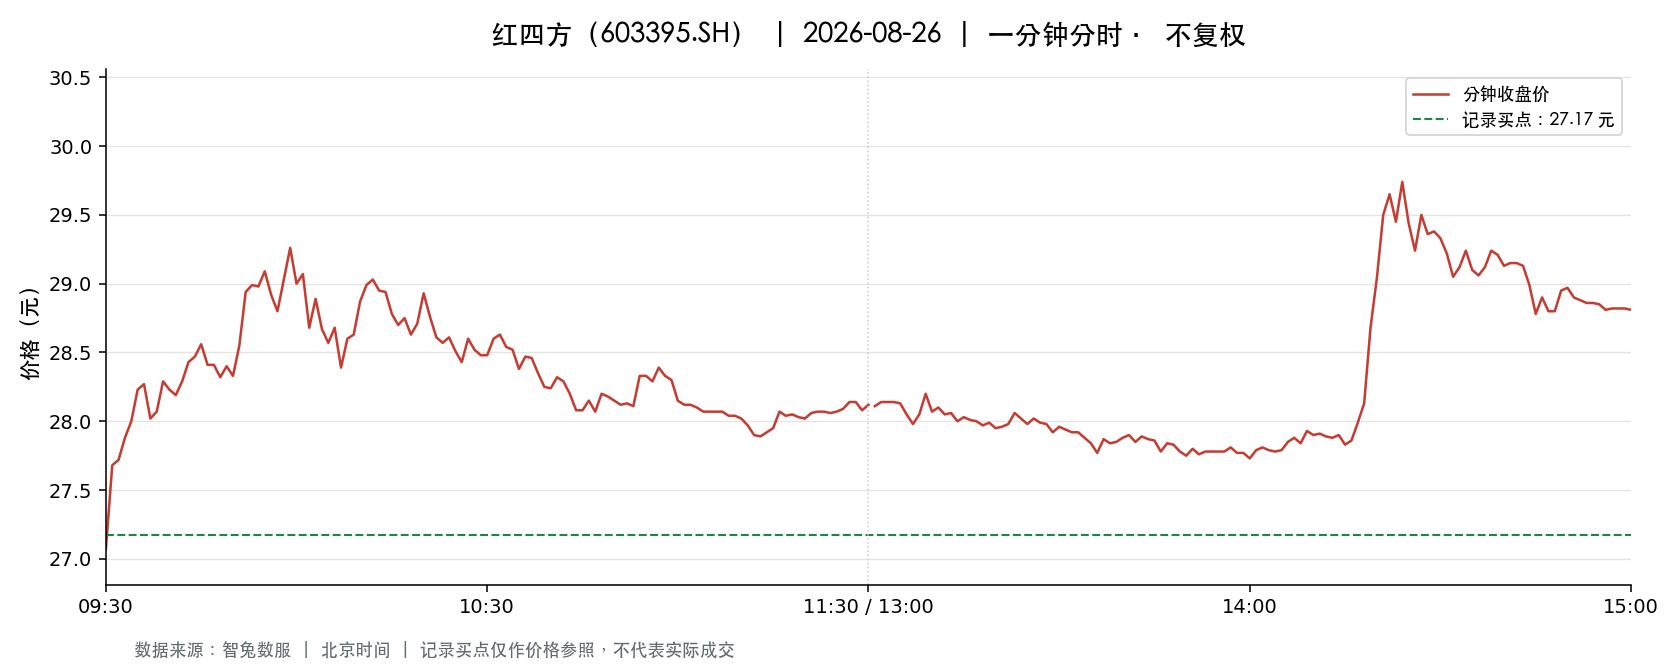

Data behind this chart, as committed beside it:
t, o, h, l, c, v, a, pc, sf
2026-08-26 09:30:00, 27.07, 27.07, 27.07, 27.07, 4929, 13342803, 28.55, 0.0
2026-08-26 09:31:00, 27.07, 27.75, 27.07, 27.68, 10045, 27550800, 27.07, 0.0
2026-08-26 09:32:00, 27.72, 28.3, 27.69, 27.72, 9739, 27191435, 27.68, 0.0
2026-08-26 09:33:00, 27.78, 28.14, 27.78, 27.88, 5470, 15285767, 27.72, 0.0
2026-08-26 09:34:00, 28.01, 28.05, 27.89, 28.0, 4066, 11389271, 27.88, 0.0
2026-08-26 09:35:00, 28.01, 28.26, 28.01, 28.23, 2351, 6615401, 28.0, 0.0
2026-08-26 09:36:00, 28.23, 28.38, 28.19, 28.27, 2705, 7646041, 28.23, 0.0
2026-08-26 09:37:00, 28.29, 28.29, 28.02, 28.02, 3883, 10941234, 28.27, 0.0
2026-08-26 09:38:00, 28.02, 28.07, 27.9, 28.07, 2542, 7112905, 28.02, 0.0
2026-08-26 09:39:00, 28.09, 28.29, 28.09, 28.29, 1877, 5301912, 28.07, 0.0
2026-08-26 09:40:00, 28.3, 28.46, 28.23, 28.23, 4093, 11612011, 28.29, 0.0
2026-08-26 09:41:00, 28.16, 28.3, 28.16, 28.19, 1725, 4871707, 28.23, 0.0
2026-08-26 09:42:00, 28.2, 28.3, 28.18, 28.29, 1075, 3036047, 28.19, 0.0
2026-08-26 09:43:00, 28.3, 28.43, 28.29, 28.43, 1071, 3033759, 28.29, 0.0
2026-08-26 09:44:00, 28.44, 28.48, 28.35, 28.47, 2761, 7851030, 28.43, 0.0
2026-08-26 09:45:00, 28.5, 28.61, 28.47, 28.56, 3415, 9750804, 28.47, 0.0
2026-08-26 09:46:00, 28.49, 28.5, 28.37, 28.41, 2335, 6644140, 28.56, 0.0
2026-08-26 09:47:00, 28.4, 28.41, 28.3, 28.41, 1764, 5004746, 28.41, 0.0
2026-08-26 09:48:00, 28.39, 28.39, 28.2, 28.32, 2258, 6380107, 28.41, 0.0
2026-08-26 09:49:00, 28.33, 28.48, 28.3, 28.4, 1230, 3485674, 28.32, 0.0
2026-08-26 09:50:00, 28.4, 28.46, 28.21, 28.33, 1294, 3660922, 28.4, 0.0
2026-08-26 09:51:00, 28.27, 28.58, 28.27, 28.55, 1757, 5004920, 28.33, 0.0
2026-08-26 09:52:00, 28.55, 28.97, 28.55, 28.94, 4991, 14345519, 28.55, 0.0
2026-08-26 09:53:00, 28.94, 28.99, 28.66, 28.99, 3533, 10203672, 28.94, 0.0
2026-08-26 09:54:00, 28.99, 29.28, 28.63, 28.98, 4429, 12811996, 28.99, 0.0
2026-08-26 09:55:00, 28.91, 29.18, 28.91, 29.09, 3857, 11216901, 28.98, 0.0
2026-08-26 09:56:00, 29.01, 29.01, 28.78, 28.92, 1969, 5692044, 29.09, 0.0
2026-08-26 09:57:00, 28.94, 28.94, 28.72, 28.8, 1795, 5175485, 28.92, 0.0
2026-08-26 09:58:00, 28.79, 29.03, 28.77, 29.03, 1234, 3561987, 28.8, 0.0
2026-08-26 09:59:00, 29.06, 29.26, 29.06, 29.26, 2491, 7267300, 29.03, 0.0
2026-08-26 10:00:00, 29.26, 29.29, 28.98, 29.0, 2809, 8199294, 29.26, 0.0
2026-08-26 10:01:00, 29.0, 29.13, 29.0, 29.07, 2463, 7164224, 29.0, 0.0
2026-08-26 10:02:00, 29.06, 29.06, 28.68, 28.68, 1960, 5658783, 29.07, 0.0
2026-08-26 10:03:00, 28.69, 28.92, 28.58, 28.89, 1938, 5570993, 28.68, 0.0
2026-08-26 10:04:00, 28.76, 28.84, 28.65, 28.67, 1319, 3790879, 28.89, 0.0
2026-08-26 10:05:00, 28.68, 28.68, 28.55, 28.57, 1547, 4424251, 28.67, 0.0
2026-08-26 10:06:00, 28.56, 28.86, 28.56, 28.68, 1420, 4072900, 28.57, 0.0
2026-08-26 10:07:00, 28.74, 28.75, 28.39, 28.39, 2619, 7489682, 28.68, 0.0
2026-08-26 10:08:00, 28.41, 28.63, 28.41, 28.6, 1694, 4832842, 28.39, 0.0
2026-08-26 10:09:00, 28.6, 28.69, 28.51, 28.63, 1288, 3685184, 28.6, 0.0
2026-08-26 10:10:00, 28.68, 28.87, 28.68, 28.87, 1037, 2987341, 28.63, 0.0
2026-08-26 10:11:00, 28.88, 29.0, 28.88, 28.99, 1578, 4566862, 28.87, 0.0
2026-08-26 10:12:00, 29.0, 29.08, 29.0, 29.03, 1308, 3798224, 28.99, 0.0
2026-08-26 10:13:00, 29.04, 29.05, 28.92, 28.95, 628.0, 1819894, 29.03, 0.0
2026-08-26 10:14:00, 28.95, 28.98, 28.92, 28.94, 504.0, 1459310, 28.95, 0.0
2026-08-26 10:15:00, 28.91, 28.91, 28.78, 28.78, 626.0, 1805920, 28.94, 0.0
2026-08-26 10:16:00, 28.78, 28.78, 28.7, 28.7, 1193, 3430971, 28.78, 0.0
2026-08-26 10:17:00, 28.68, 28.76, 28.6, 28.75, 893.0, 2560277, 28.7, 0.0
2026-08-26 10:18:00, 28.75, 28.76, 28.63, 28.63, 313.0, 899832, 28.75, 0.0
2026-08-26 10:19:00, 28.61, 28.73, 28.58, 28.71, 845.0, 2416447, 28.63, 0.0
2026-08-26 10:20:00, 28.72, 28.93, 28.72, 28.93, 855.0, 2461408, 28.71, 0.0
2026-08-26 10:21:00, 28.91, 28.91, 28.76, 28.76, 819.0, 2359649, 28.93, 0.0
2026-08-26 10:22:00, 28.77, 28.77, 28.61, 28.61, 585.0, 1679649, 28.76, 0.0
2026-08-26 10:23:00, 28.61, 28.62, 28.55, 28.57, 789.0, 2255176, 28.61, 0.0
2026-08-26 10:24:00, 28.57, 28.63, 28.57, 28.61, 982.0, 2811101, 28.57, 0.0
2026-08-26 10:25:00, 28.6, 28.63, 28.5, 28.51, 1690, 4825707, 28.61, 0.0
2026-08-26 10:26:00, 28.48, 28.48, 28.4, 28.43, 889.0, 2526820, 28.51, 0.0
2026-08-26 10:27:00, 28.47, 28.6, 28.46, 28.6, 688.0, 1961118, 28.43, 0.0
2026-08-26 10:28:00, 28.6, 28.64, 28.48, 28.52, 337.0, 961525, 28.6, 0.0
2026-08-26 10:29:00, 28.51, 28.51, 28.48, 28.48, 313.0, 891829, 28.52, 0.0
... 181 more rows
